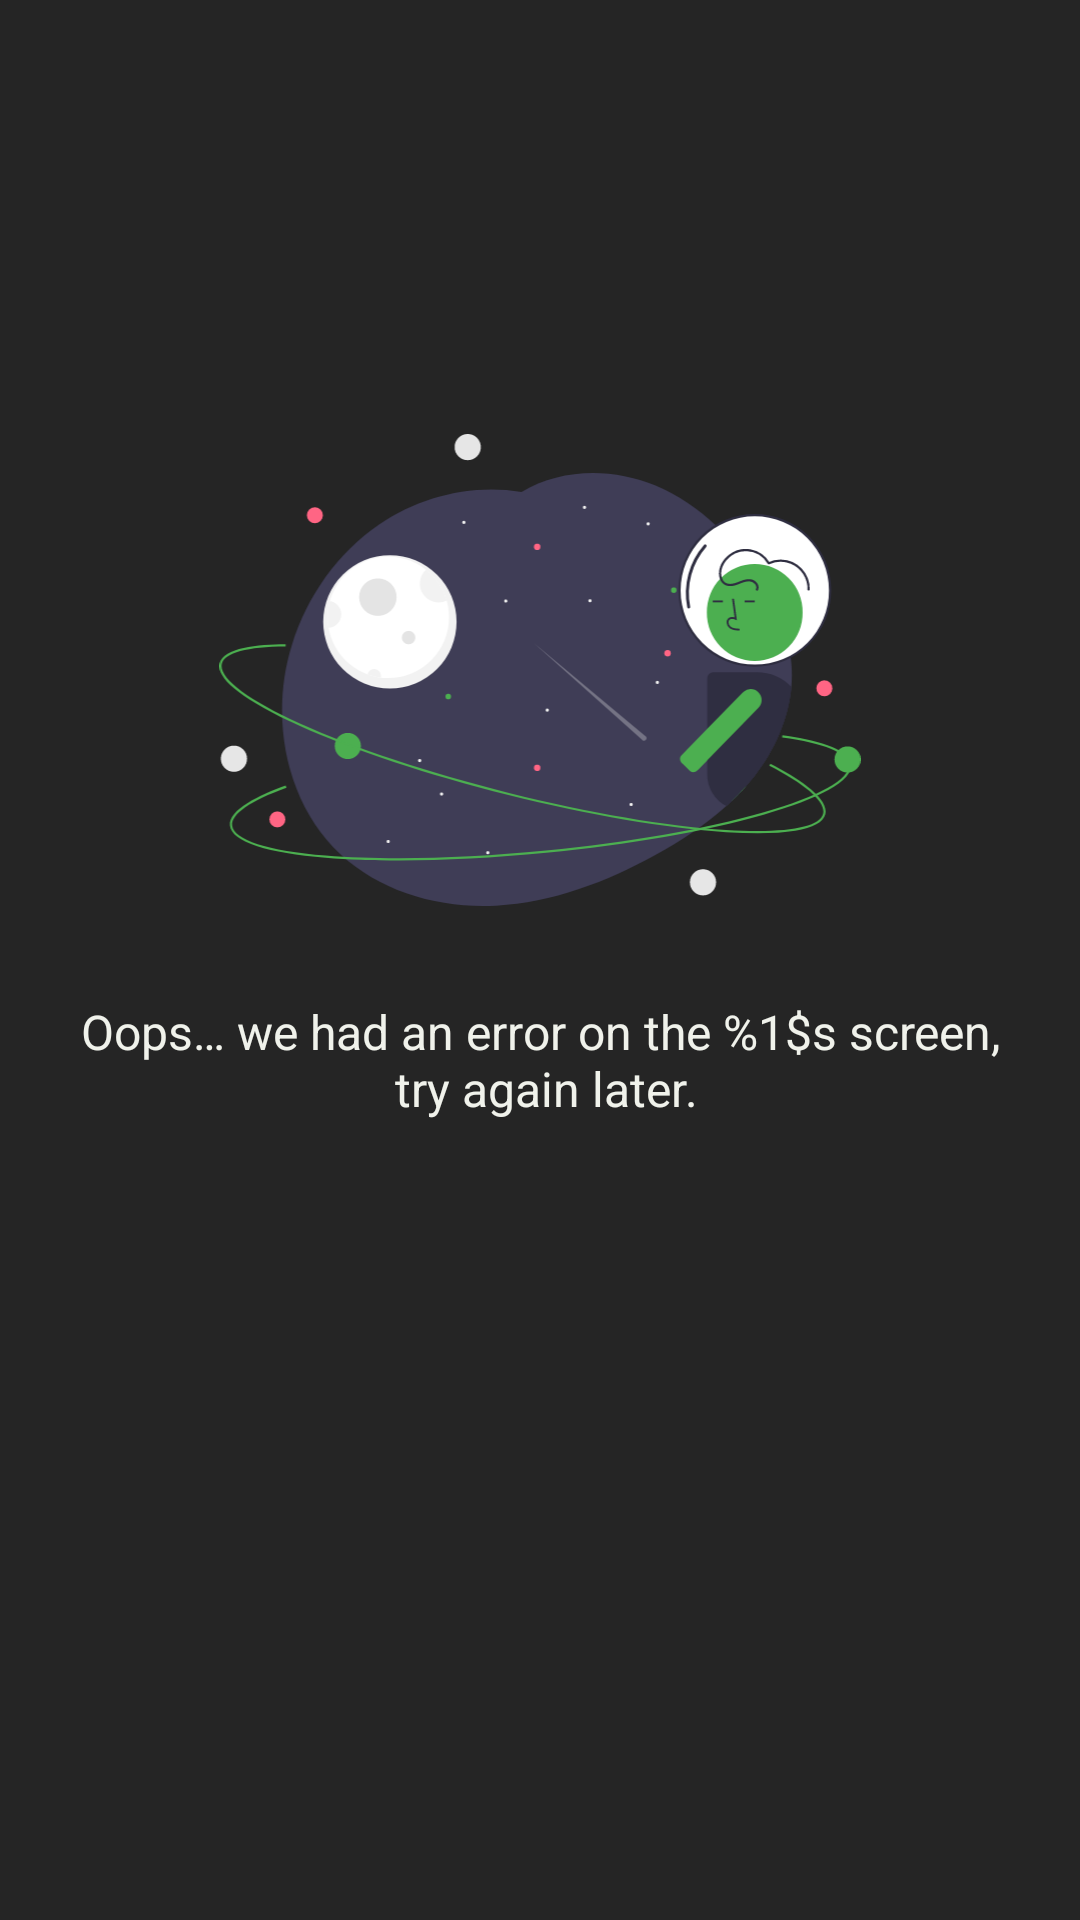

The Android layout XML behind this screen, and the referenced resources:
<!-- AndroidManifest.xml: application theme Theme.Drawer.Splash -->
<!-- res/layout/res_error.xml -->
<?xml version="1.0" encoding="utf-8"?>
<androidx.constraintlayout.widget.ConstraintLayout
    android:id="@+id/container_error"
    xmlns:android="http://schemas.android.com/apk/res/android"
    xmlns:app="http://schemas.android.com/apk/res-auto"
    android:background="@color/black_light"
    android:layout_width="match_parent"
    android:orientation="vertical"
    android:layout_height="match_parent">


    <ImageView
        android:id="@+id/imageView"
        android:layout_width="wrap_content"
        android:layout_height="0dp"
        android:contentDescription="@null"
        android:src="@drawable/error"
        app:layout_constraintBottom_toBottomOf="parent"
        app:layout_constraintDimensionRatio="16:7"
        app:layout_constraintEnd_toEndOf="parent"
        app:layout_constraintVertical_bias="0.3"
        app:layout_constraintStart_toStartOf="parent"
        app:layout_constraintTop_toTopOf="parent" />

    <TextView
        android:id="@+id/txt_error"
        android:layout_marginTop="15dp"
        android:layout_width="wrap_content"
        android:layout_height="wrap_content"
        android:text="@string/error"
        android:textColor="@color/white"
        android:textSize="16sp"
        android:padding="16dp"
        android:textAlignment="center"
        app:layout_constraintEnd_toEndOf="parent"
        app:layout_constraintStart_toStartOf="parent"
        app:layout_constraintTop_toBottomOf="@+id/imageView" />

</androidx.constraintlayout.widget.ConstraintLayout>
<!-- resources referenced by this layout -->
<resources>
  <color name="black_light">#252525</color>
  <color name="white">#F0F2EB</color>
  <!-- drawable error: vector/xml drawable (drawable, 10144 chars, omitted) -->
  <string name="error">Oops… we had an error on the %1$s screen,\n try again later.</string>
  <style name="Theme.Drawer.Splash" parent="Theme.SplashScreen">
          <item name="windowSplashScreenBackground">
              @color/black
          </item>
          <item name="windowSplashScreenAnimatedIcon">
              @drawable/rick_and_morty_shows
          </item>
          
          <item name="windowSplashScreenAnimationDuration">
              200
          </item>
          
          <item name="postSplashScreenTheme">
              @style/Theme.Drawer
          </item>
      </style>
  <color name="black">#0D0D0D</color>
  <style name="Theme.Drawer" parent="Theme.MaterialComponents.DayNight.NoActionBar">
          
          <item name="colorPrimary">@color/black</item>
          <item name="colorPrimaryVariant">@color/black</item>
          <item name="colorOnPrimary">@color/green_primary</item>
          
          <item name="colorSecondary">@color/green_secondary</item>
          <item name="colorSecondaryVariant">@color/green_lights</item>
          <item name="colorOnSecondary">@color/black</item>
          
          <item name="android:statusBarColor" tools:targetApi="l">?attr/colorPrimaryVariant</item>
          
      </style>
  <color name="green_primary">#208D45</color>
  <color name="green_secondary">#5CAD4A</color>
  <color name="green_lights">#A7CB54</color>
</resources>
